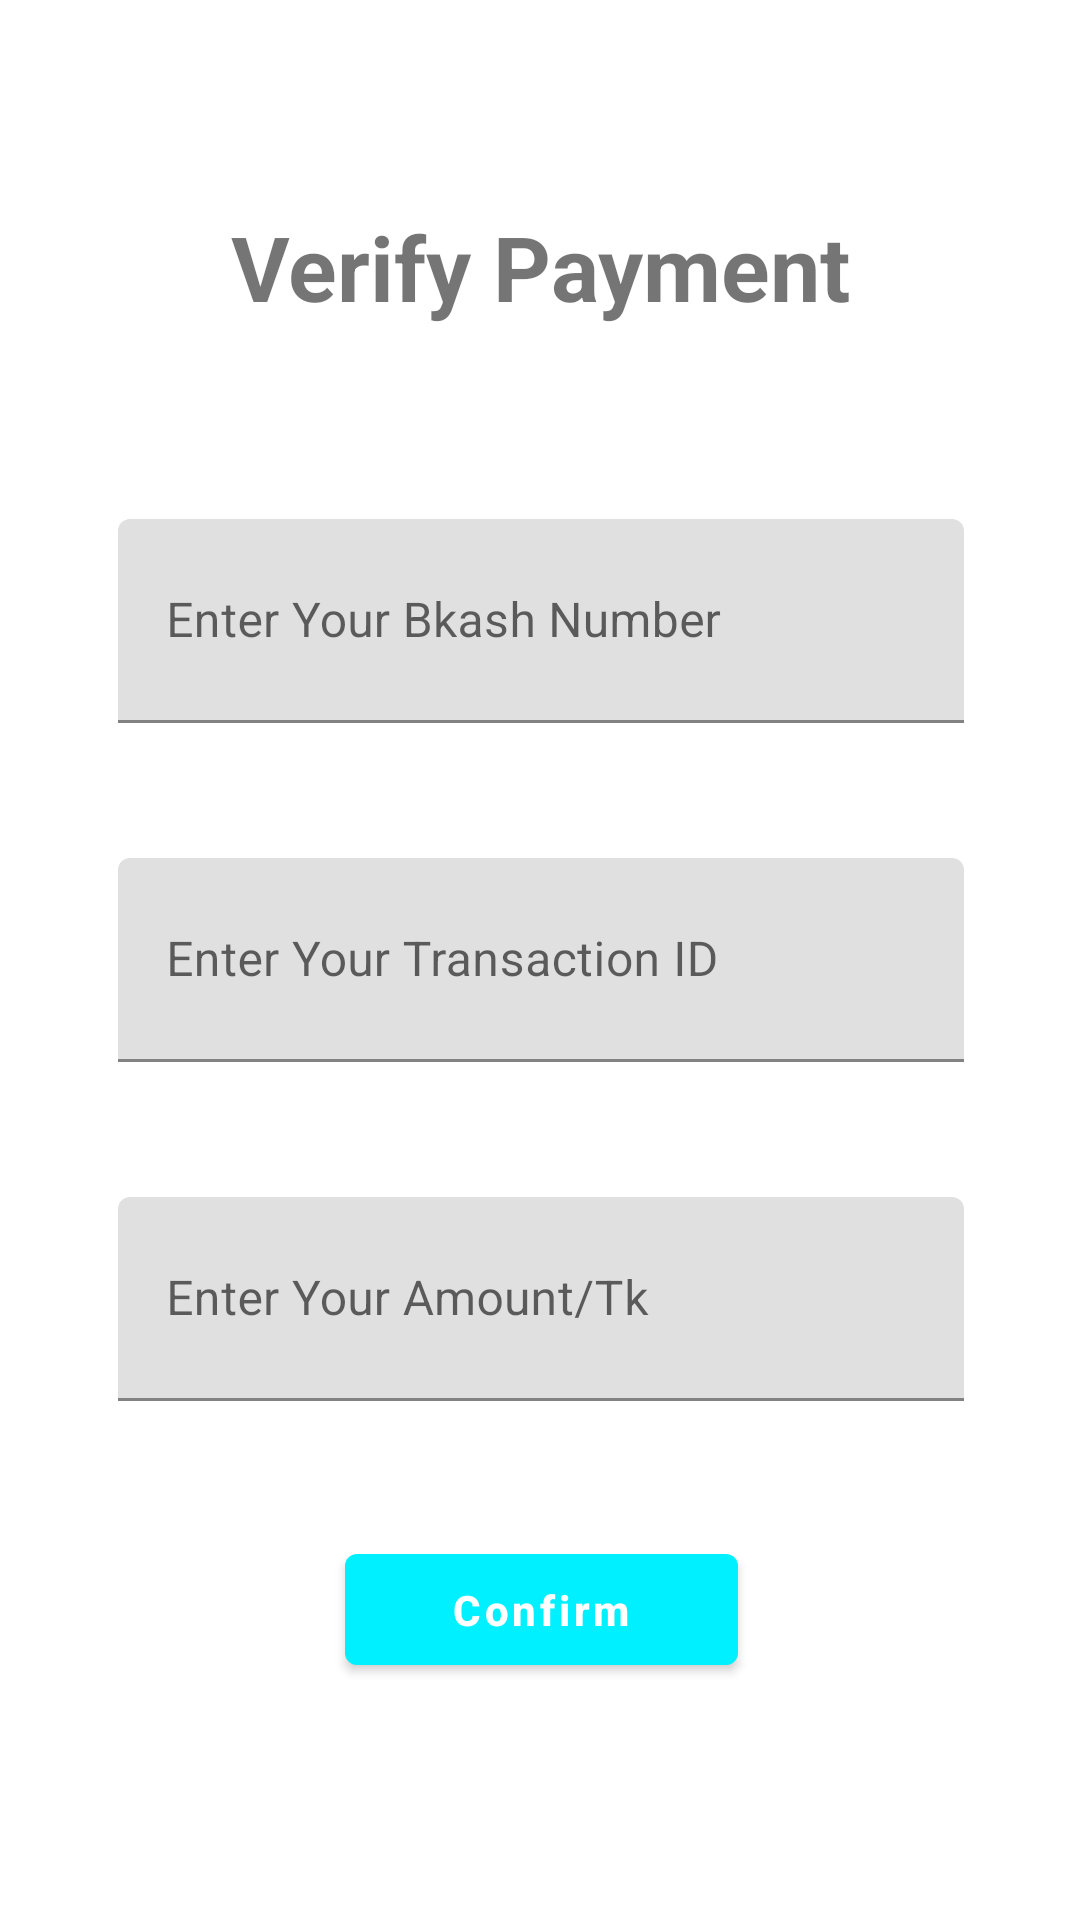

Layout XML and referenced resources for this Android screen:
<!-- AndroidManifest.xml: application theme Theme.ECommerce -->
<!-- res/layout/activity_verify_payment.xml -->
<?xml version="1.0" encoding="utf-8"?>
<androidx.constraintlayout.widget.ConstraintLayout xmlns:android="http://schemas.android.com/apk/res/android"
    xmlns:app="http://schemas.android.com/apk/res-auto"
    xmlns:tools="http://schemas.android.com/tools"
    android:layout_width="match_parent"
    android:layout_height="match_parent"
    tools:context=".activits.VerifyPaymentActivity">

    <TextView
        android:id="@+id/textView4"
        android:layout_width="255dp"
        android:layout_height="78dp"
        android:layout_marginTop="50dp"
        android:backgroundTintMode="screen"
        android:gravity="center"
        android:text="Verify Payment"
        android:textSize="30sp"
        android:textStyle="bold"
        app:layout_constraintEnd_toEndOf="parent"
        app:layout_constraintStart_toStartOf="parent"
        app:layout_constraintTop_toTopOf="parent" />


    <com.google.android.material.textfield.TextInputLayout
        style="out"
        android:id="@+id/textInputLayout"
        android:layout_width="282dp"
        android:layout_height="68dp"
        android:layout_marginTop="45dp"
        app:layout_constraintEnd_toEndOf="@+id/textView4"
        app:layout_constraintStart_toStartOf="@+id/textView4"
        app:layout_constraintTop_toBottomOf="@+id/textView4">

        <com.google.android.material.textfield.TextInputEditText
            android:id="@+id/bkash_number"
            android:layout_width="match_parent"
            android:layout_height="match_parent"
            android:hint="Enter Your Bkash Number"
            android:inputType="number">

        </com.google.android.material.textfield.TextInputEditText>

    </com.google.android.material.textfield.TextInputLayout>

    <com.google.android.material.textfield.TextInputLayout
        style="out"
        android:id="@+id/textInputLayout2"
        android:layout_width="282dp"
        android:layout_height="68dp"
        android:layout_marginTop="45dp"
        app:layout_constraintEnd_toEndOf="@+id/textInputLayout"
        app:layout_constraintStart_toStartOf="@+id/textInputLayout"
        app:layout_constraintTop_toBottomOf="@+id/textInputLayout">

        <com.google.android.material.textfield.TextInputEditText
            android:id="@+id/trxd_id"
            android:layout_width="match_parent"
            android:layout_height="match_parent"
            android:hint="Enter Your Transaction ID">

        </com.google.android.material.textfield.TextInputEditText>

    </com.google.android.material.textfield.TextInputLayout>


    <com.google.android.material.textfield.TextInputLayout
        android:id="@+id/textInputLayout7"
        style="out"
        android:layout_width="282dp"
        android:layout_height="68dp"
        android:layout_marginTop="45dp"
        app:layout_constraintEnd_toEndOf="@+id/textInputLayout2"
        app:layout_constraintStart_toStartOf="@+id/textInputLayout2"
        app:layout_constraintTop_toBottomOf="@+id/textInputLayout2">

        <com.google.android.material.textfield.TextInputEditText
            android:id="@+id/amount"
            android:layout_width="match_parent"
            android:layout_height="match_parent"
            android:hint="Enter Your Amount/Tk">

        </com.google.android.material.textfield.TextInputEditText>


    </com.google.android.material.textfield.TextInputLayout>


    <com.google.android.material.button.MaterialButton
        android:id="@+id/confirm"
        android:layout_width="131dp"
        android:layout_height="49dp"
        android:layout_marginTop="45dp"
        android:text="Confirm"
        android:textAllCaps="false"
        android:textStyle="bold"
        app:layout_constraintEnd_toEndOf="@+id/textInputLayout7"
        app:layout_constraintStart_toStartOf="@+id/textInputLayout7"
        app:layout_constraintTop_toBottomOf="@+id/textInputLayout7">

    </com.google.android.material.button.MaterialButton>


</androidx.constraintlayout.widget.ConstraintLayout>
<!-- resources referenced by this layout -->
<resources>
  <style name="Theme.ECommerce" parent="Base.Theme.ECommerce" />
  <style name="Base.Theme.ECommerce" parent="Theme.MaterialComponents.DayNight.NoActionBar">
  
  
  
      <item name="colorPrimary">@color/blue</item>
      <item name="colorPrimaryVariant">@color/pink</item>
      <item name="colorOnPrimary">@color/white</item>
  
      <item name="colorSecondary">@color/teal_200</item>
      <item name="colorSecondaryVariant">@color/teal_700</item>
      <item name="colorOnSecondary">@color/black</item>
      </style>
  <color name="blue">#00f0ff</color>
  <color name="pink">#ff5ccb</color>
  <color name="white">#FFFFFFFF</color>
  <color name="teal_200">#FF03DAC5</color>
  <color name="teal_700">#FF018786</color>
  <color name="black">#FF000000</color>
</resources>
